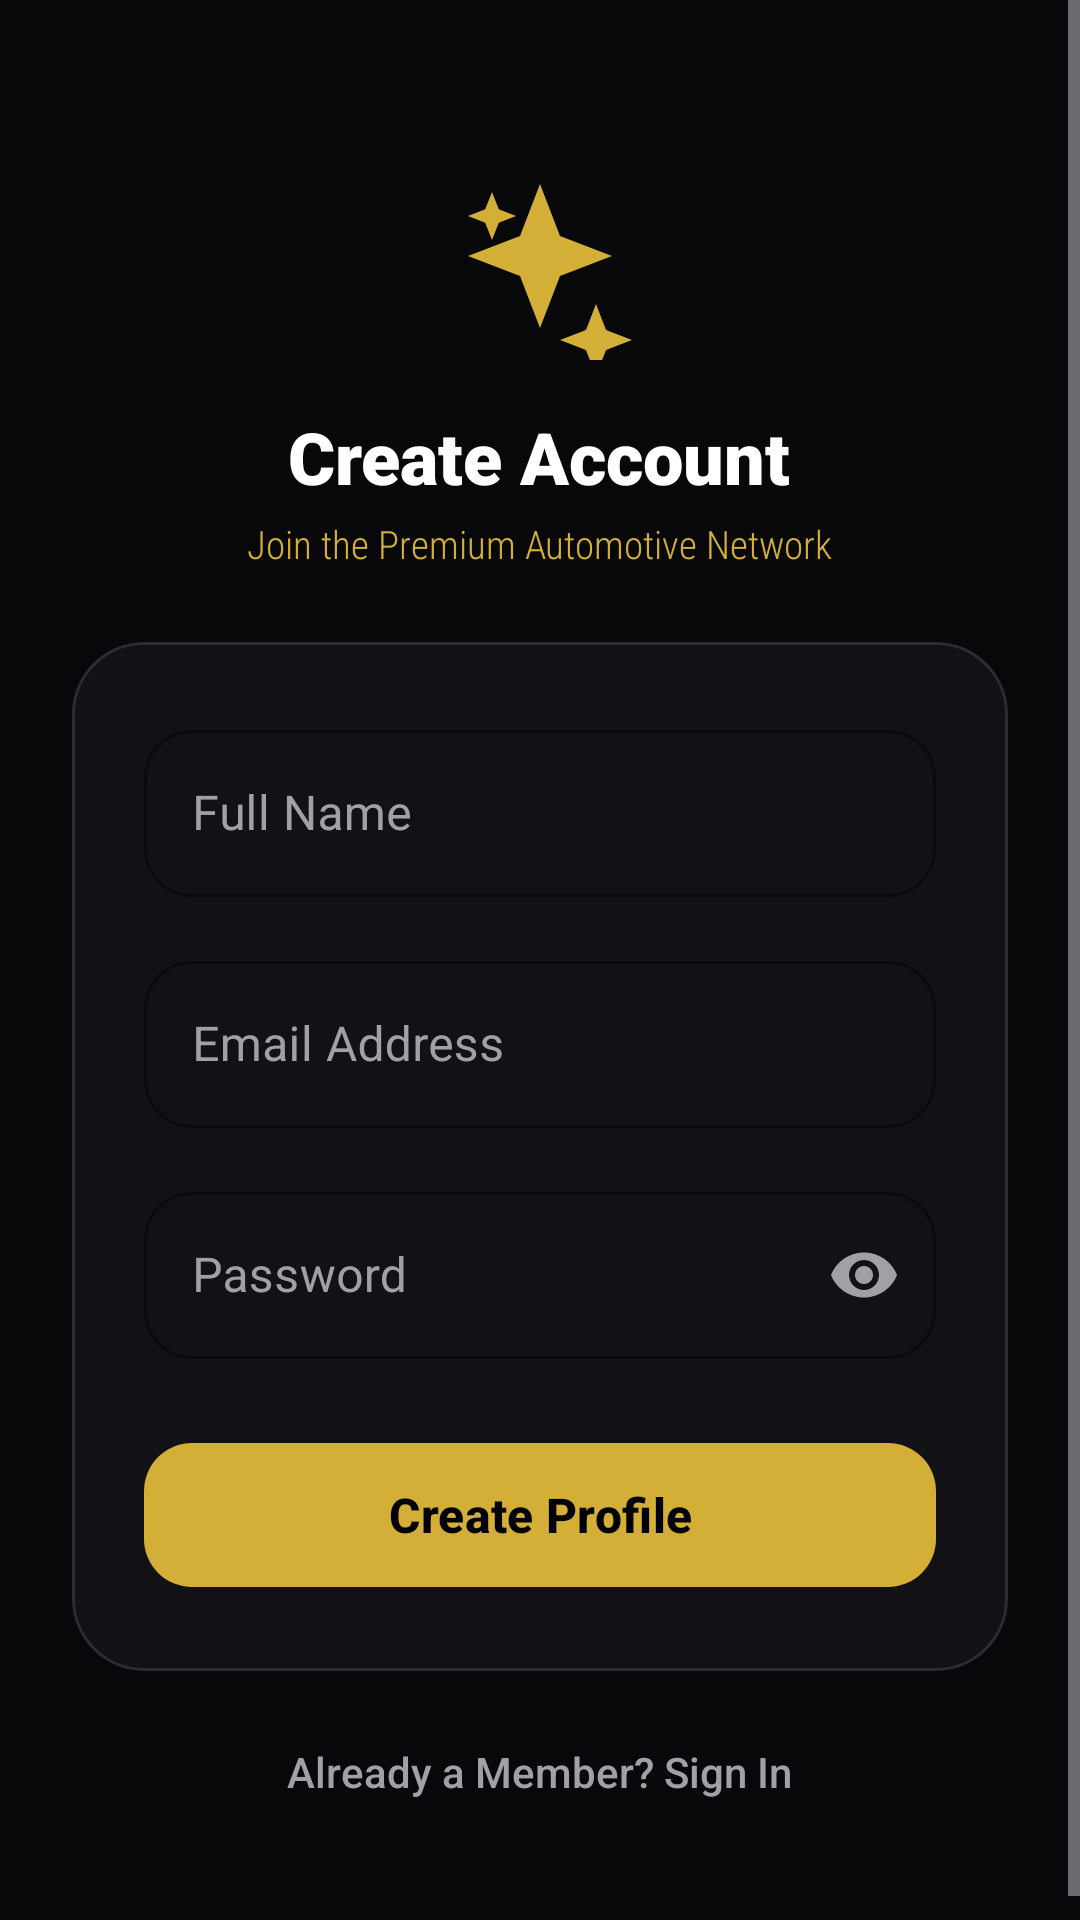

Reconstruct the res/layout file that produces this screen, plus the resources it refers to.
<!-- AndroidManifest.xml: application theme Theme.MyApplication -->
<!-- res/layout/fragment_signup.xml -->
<?xml version="1.0" encoding="utf-8"?>
<ScrollView xmlns:android="http://schemas.android.com/apk/res/android"
    xmlns:app="http://schemas.android.com/apk/res-auto"
    android:layout_width="match_parent"
    android:layout_height="match_parent"
    android:background="@color/bg_black"
    android:fillViewport="true">

    <LinearLayout
        android:layout_width="match_parent"
        android:layout_height="wrap_content"
        android:gravity="center_horizontal"
        android:orientation="vertical"
        android:padding="24dp">

        <ImageView
            android:layout_width="64dp"
            android:layout_height="64dp"
            android:layout_marginTop="32dp"
            android:src="@drawable/ic_sparkle"
            android:contentDescription="Logo" />

        <TextView
            android:layout_width="wrap_content"
            android:layout_height="wrap_content"
            android:layout_marginTop="16dp"
            android:fontFamily="sans-serif-black"
            android:text="@string/signup_title"
            android:textColor="@color/white"
            android:textSize="24sp"
            android:textStyle="bold" />

        <TextView
            android:layout_width="wrap_content"
            android:layout_height="wrap_content"
            android:layout_marginTop="4dp"
            android:fontFamily="sans-serif-condensed-light"
            android:gravity="center"
            android:text="@string/signup_subtitle"
            android:textColor="#D4AF37"
            android:textSize="13sp" />

        
        <com.google.android.material.card.MaterialCardView
            android:layout_width="match_parent"
            android:layout_height="wrap_content"
            android:layout_marginTop="24dp"
            app:cardBackgroundColor="@color/card_dark"
            app:cardCornerRadius="24dp"
            app:strokeColor="#2C2C35"
            app:strokeWidth="1dp">

            <LinearLayout
                android:layout_width="match_parent"
                android:layout_height="wrap_content"
                android:orientation="vertical"
                android:padding="24dp">

                
                <com.google.android.material.textfield.TextInputLayout
                    style="@style/Widget.MaterialComponents.TextInputLayout.OutlinedBox"
                    android:layout_width="match_parent"
                    android:layout_height="wrap_content"
                    android:textColorHint="@color/gray_text"
                    app:boxStrokeColor="#D4AF37"
                    app:boxCornerRadiusTopStart="16dp"
                    app:boxCornerRadiusTopEnd="16dp"
                    app:boxCornerRadiusBottomStart="16dp"
                    app:boxCornerRadiusBottomEnd="16dp"
                    app:hintTextColor="#D4AF37">

                    <com.google.android.material.textfield.TextInputEditText
                        android:id="@+id/etSignupName"
                        android:layout_width="match_parent"
                        android:layout_height="wrap_content"
                        android:hint="@string/name_hint"
                        android:inputType="textPersonName"
                        android:textColor="@color/white" />
                </com.google.android.material.textfield.TextInputLayout>

                
                <com.google.android.material.textfield.TextInputLayout
                    style="@style/Widget.MaterialComponents.TextInputLayout.OutlinedBox"
                    android:layout_width="match_parent"
                    android:layout_height="wrap_content"
                    android:layout_marginTop="16dp"
                    android:textColorHint="@color/gray_text"
                    app:boxStrokeColor="#D4AF37"
                    app:boxCornerRadiusTopStart="16dp"
                    app:boxCornerRadiusTopEnd="16dp"
                    app:boxCornerRadiusBottomStart="16dp"
                    app:boxCornerRadiusBottomEnd="16dp"
                    app:hintTextColor="#D4AF37">

                    <com.google.android.material.textfield.TextInputEditText
                        android:id="@+id/etSignupEmail"
                        android:layout_width="match_parent"
                        android:layout_height="wrap_content"
                        android:hint="@string/email_hint"
                        android:inputType="textEmailAddress"
                        android:textColor="@color/white" />
                </com.google.android.material.textfield.TextInputLayout>

                
                <com.google.android.material.textfield.TextInputLayout
                    style="@style/Widget.MaterialComponents.TextInputLayout.OutlinedBox"
                    android:layout_width="match_parent"
                    android:layout_height="wrap_content"
                    android:layout_marginTop="16dp"
                    android:textColorHint="@color/gray_text"
                    app:boxStrokeColor="#D4AF37"
                    app:boxCornerRadiusTopStart="16dp"
                    app:boxCornerRadiusTopEnd="16dp"
                    app:boxCornerRadiusBottomStart="16dp"
                    app:boxCornerRadiusBottomEnd="16dp"
                    app:hintTextColor="#D4AF37"
                    app:passwordToggleEnabled="true"
                    app:passwordToggleTint="@color/gray_text">

                    <com.google.android.material.textfield.TextInputEditText
                        android:id="@+id/etSignupPassword"
                        android:layout_width="match_parent"
                        android:layout_height="wrap_content"
                        android:hint="@string/password_hint"
                        android:inputType="textPassword"
                        android:textColor="@color/white" />
                </com.google.android.material.textfield.TextInputLayout>

                
                <com.google.android.material.button.MaterialButton
                    android:id="@+id/btnSignup"
                    android:layout_width="match_parent"
                    android:layout_height="56dp"
                    android:layout_marginTop="24dp"
                    android:text="@string/signup_button"
                    android:textColor="@color/black"
                    android:textSize="16sp"
                    android:textStyle="bold"
                    app:backgroundTint="#D4AF37"
                    app:cornerRadius="16dp" />

            </LinearLayout>
        </com.google.android.material.card.MaterialCardView>

        <ProgressBar
            android:id="@+id/progressSignup"
            android:layout_width="32dp"
            android:layout_height="32dp"
            android:layout_marginTop="16dp"
            android:indeterminateTint="#D4AF37"
            android:visibility="gone" />

        
        <TextView
            android:id="@+id/tvLoginLink"
            android:layout_width="wrap_content"
            android:layout_height="wrap_content"
            android:layout_marginTop="24dp"
            android:layout_marginBottom="24dp"
            android:fontFamily="sans-serif-medium"
            android:text="@string/login_link"
            android:textColor="@color/gray_text"
            android:textSize="14sp" />

    </LinearLayout>
</ScrollView>
<!-- resources referenced by this layout -->
<resources>
  <color name="bg_black">#08080A</color>
  <color name="black">#000000</color>
  <color name="card_dark">#121216</color>
  <color name="gray_text">#A0A0A5</color>
  <color name="white">#FFFFFF</color>
  <!-- drawable ic_sparkle (drawable) -->
  <vector xmlns:android="http://schemas.android.com/apk/res/android"
      android:width="24dp"
      android:height="24dp"
      android:viewportWidth="24"
      android:viewportHeight="24">
    <path
        android:fillColor="#D4AF37"
        android:pathData="M12,2L14.5,8.5L21,11L14.5,13.5L12,20L9.5,13.5L3,11L9.5,8.5L12,2ZM19,17L20.25,20.25L23.5,21.5L20.25,22.75L19,26L17.75,22.75L14.5,21.5L17.75,20.25L19,17ZM6,3L6.85,5.15L9,6L6.85,6.85L6,9L5.15,6.85L3,6L5.15,5.15L6,3Z"/>
  </vector>
  <string name="email_hint">Email Address</string>
  <string name="login_link">Already a Member? Sign In</string>
  <string name="name_hint">Full Name</string>
  <string name="password_hint">Password</string>
  <string name="signup_button">Create Profile</string>
  <string name="signup_subtitle">Join the Premium Automotive Network</string>
  <string name="signup_title">Create Account</string>
  <style name="Theme.MyApplication" parent="Theme.Material3.Dark.NoActionBar">
          
          <item name="colorPrimary">@color/gold</item>
          <item name="colorOnPrimary">@color/bg_black</item>
          <item name="colorSecondary">@color/cyan</item>
          <item name="colorOnSecondary">@color/black</item>
          
          
          <item name="android:windowBackground">@color/bg_black</item>
          <item name="android:statusBarColor">@color/bg_black</item>
          <item name="android:navigationBarColor">@color/bg_black</item>
      </style>
  <color name="gold">#D4AF37</color>
  <color name="cyan">#00E5FF</color>
</resources>
